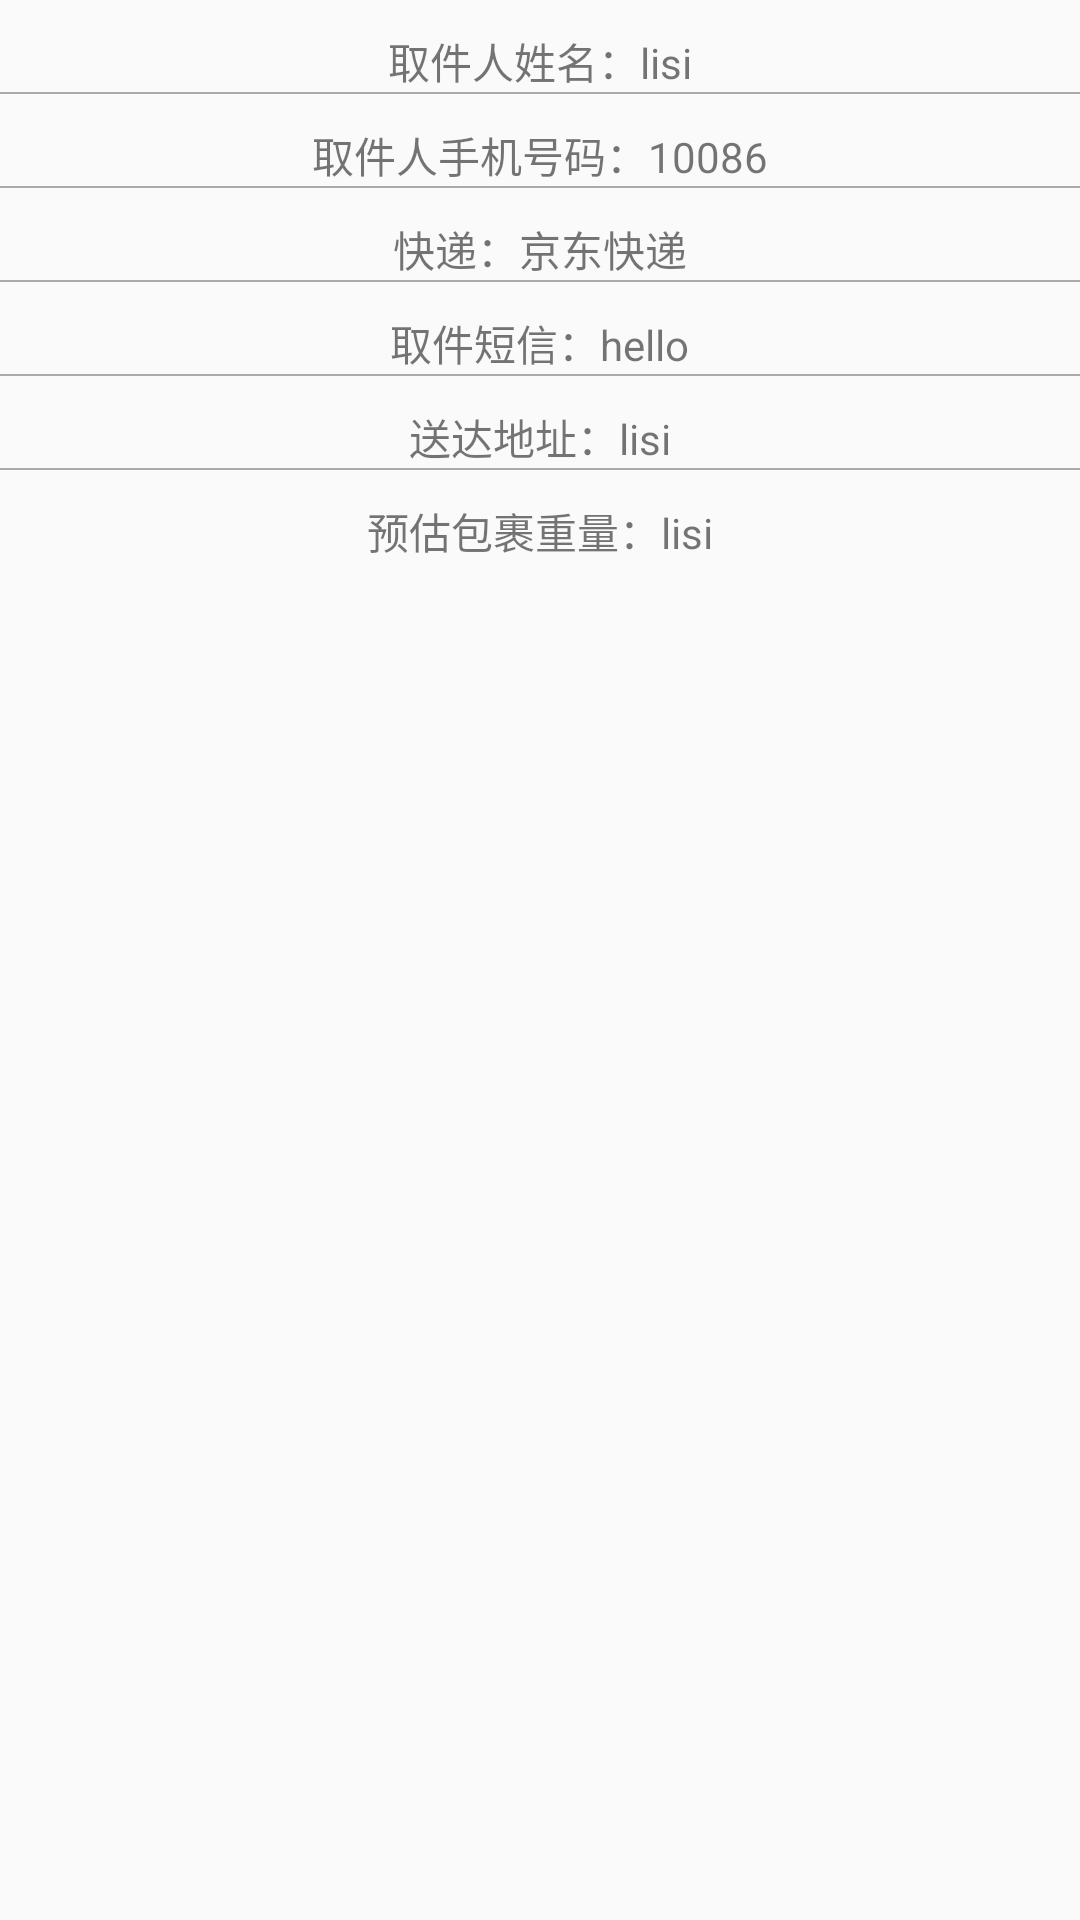

The Android layout XML behind this screen, and the referenced resources:
<!-- AndroidManifest.xml: application theme AppTheme -->
<!-- res/layout/express_detail.xml -->
<?xml version="1.0" encoding="utf-8"?>
<LinearLayout xmlns:android="http://schemas.android.com/apk/res/android"
    android:layout_width="match_parent"
    android:layout_height="wrap_content"
    android:divider="@drawable/gray_divider"
    android:orientation="vertical"
    android:showDividers="middle">


    <LinearLayout
        android:layout_width="wrap_content"
        android:layout_height="wrap_content"
        android:layout_gravity="center"
        android:layout_marginTop="10dp"
        android:orientation="horizontal">

        <TextView
            android:layout_width="wrap_content"
            android:layout_height="wrap_content"
            android:layout_weight="1"
            android:gravity="center"
            android:text="取件人姓名：" />

        <TextView
            android:id="@+id/tv_name"
            android:layout_width="wrap_content"
            android:layout_height="wrap_content"
            android:layout_weight="1"
            android:text="lisi" />

    </LinearLayout>

    <LinearLayout
        android:layout_width="wrap_content"
        android:layout_height="wrap_content"
        android:layout_gravity="center"
        android:layout_marginTop="10dp"
        android:orientation="horizontal">

        <TextView
            android:layout_width="wrap_content"
            android:layout_height="wrap_content"
            android:layout_weight="1"
            android:gravity="center"
            android:text="取件人手机号码：" />

        <TextView
            android:id="@+id/tv_phone"
            android:layout_width="wrap_content"
            android:layout_height="wrap_content"
            android:layout_weight="1"
            android:text="10086" />

    </LinearLayout>

    <LinearLayout
        android:layout_width="wrap_content"
        android:layout_height="wrap_content"
        android:layout_gravity="center"
        android:layout_marginTop="10dp"
        android:orientation="horizontal">

        <TextView
            android:layout_width="wrap_content"
            android:layout_height="wrap_content"
            android:layout_weight="1"
            android:gravity="center"
            android:text="快递：" />

        <TextView
            android:id="@+id/tv_express"
            android:layout_width="wrap_content"
            android:layout_height="wrap_content"
            android:layout_weight="1"
            android:text="京东快递" />

    </LinearLayout>

    <LinearLayout
        android:layout_width="wrap_content"
        android:layout_height="wrap_content"
        android:layout_gravity="center"
        android:layout_marginTop="10dp"
        android:orientation="horizontal">

        <TextView
            android:layout_width="wrap_content"
            android:layout_height="wrap_content"
            android:layout_weight="1"
            android:gravity="center"
            android:text="取件短信：" />

        <TextView
            android:id="@+id/tv_message"
            android:layout_width="wrap_content"
            android:layout_height="wrap_content"
            android:layout_weight="1"
            android:text="hello" />

    </LinearLayout>

    <LinearLayout
        android:layout_width="wrap_content"
        android:layout_height="wrap_content"
        android:layout_gravity="center"
        android:layout_marginTop="10dp"
        android:orientation="horizontal">

        <TextView
            android:layout_width="wrap_content"
            android:layout_height="wrap_content"
            android:layout_weight="1"
            android:gravity="center"
            android:text="送达地址：" />

        <TextView
            android:id="@+id/tv_address"
            android:layout_width="wrap_content"
            android:layout_height="wrap_content"
            android:layout_weight="1"
            android:text="lisi" />

    </LinearLayout>


    <LinearLayout
        android:layout_width="wrap_content"
        android:layout_height="wrap_content"
        android:layout_gravity="center"
        android:layout_marginTop="10dp"
        android:orientation="horizontal">

        <TextView
            android:layout_width="wrap_content"
            android:layout_height="wrap_content"
            android:layout_weight="1"
            android:gravity="center"
            android:text="预估包裹重量：" />

        <TextView
            android:id="@+id/tv_weight"
            android:layout_width="wrap_content"
            android:layout_height="wrap_content"
            android:layout_weight="1"
            android:text="lisi" />

    </LinearLayout>


</LinearLayout>
<!-- resources referenced by this layout -->
<resources>
  <!-- drawable gray_divider (drawable) -->
  <?xml version="1.0" encoding="utf-8"?>
  <shape xmlns:android="http://schemas.android.com/apk/res/android">
      <size android:height="2px" />
      <solid android:color="@android:color/darker_gray" />
  </shape>
  <style name="AppTheme" parent="Theme.AppCompat.Light.DarkActionBar">
          
          <item name="colorPrimary">#00ccff</item>
          <item name="colorPrimaryDark">#00ccff</item>
          <item name="colorAccent">#00ccff</item>
      </style>
</resources>
